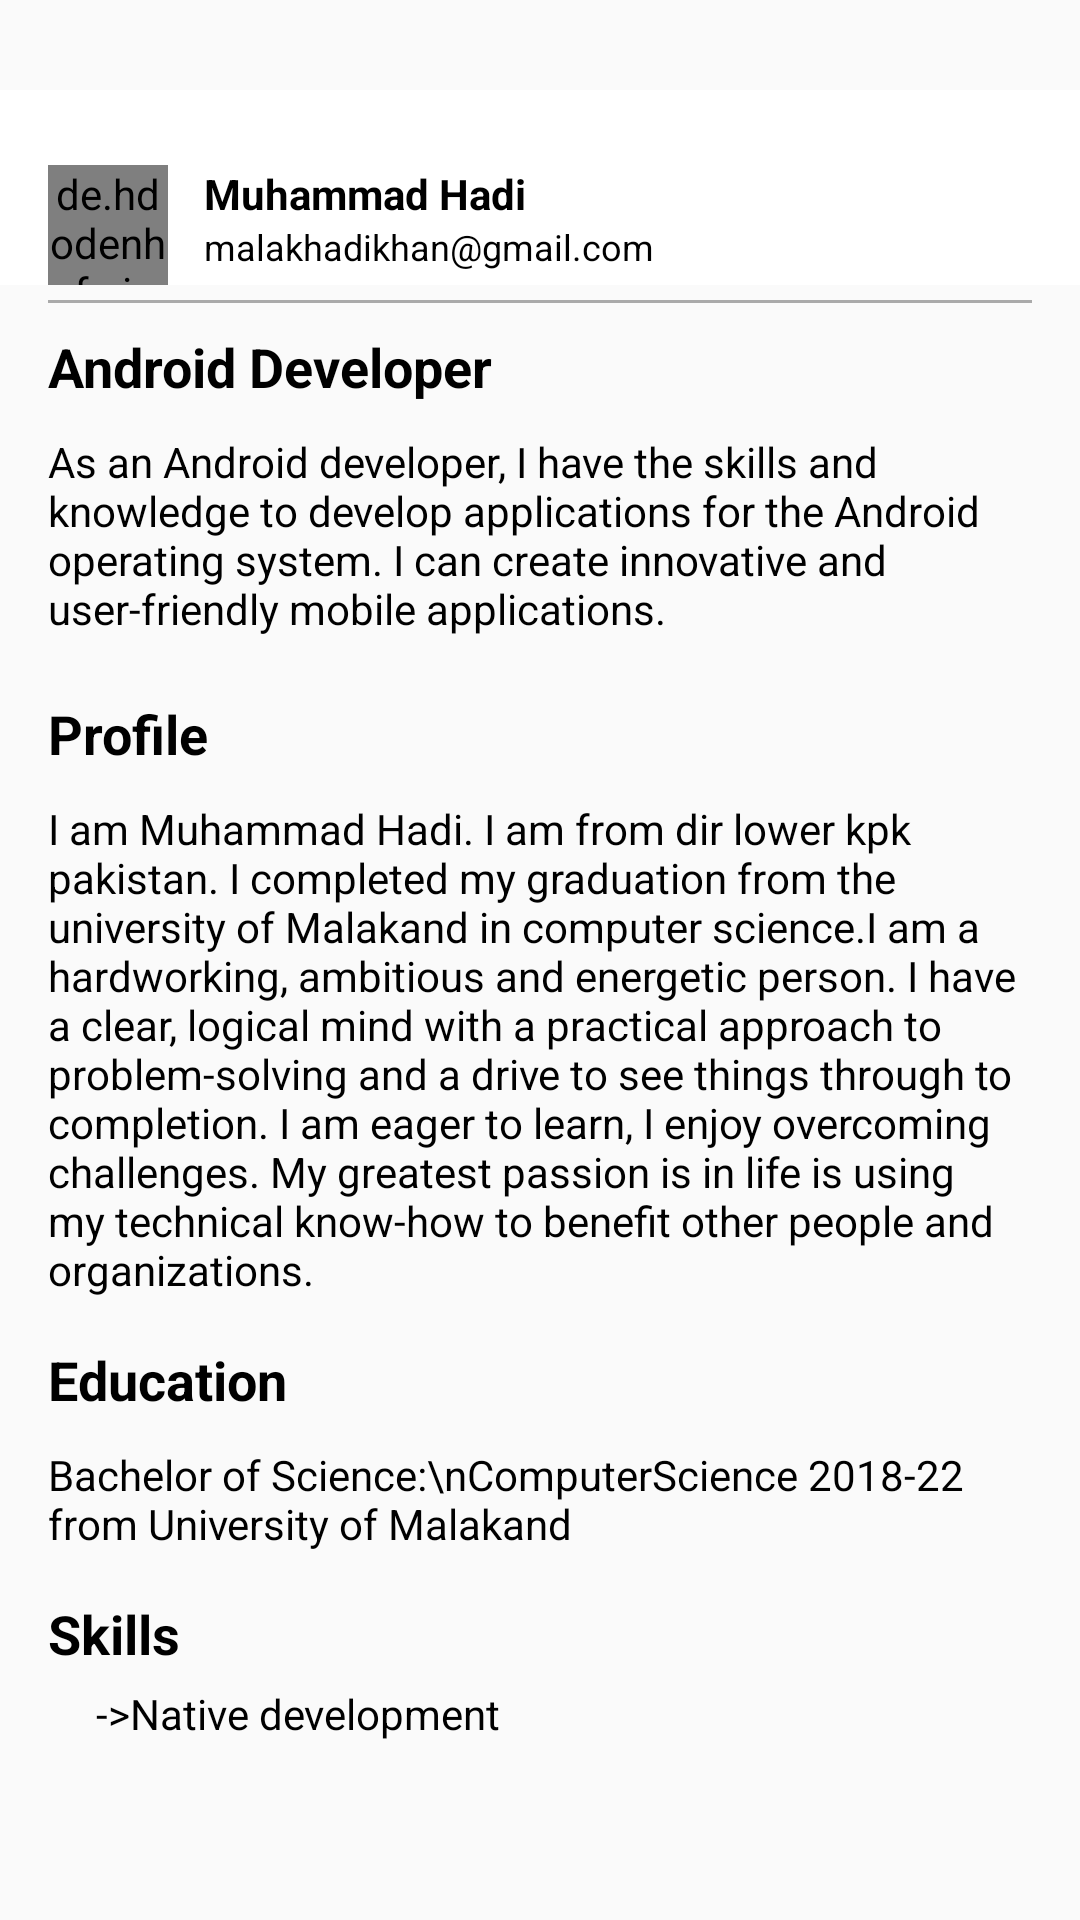

This screen was rendered from an Android layout file. Write that file and the resources it references.
<!-- AndroidManifest.xml: application theme Theme.SocialLink -->
<!-- res/layout/fragment_home.xml -->
<?xml version="1.0" encoding="utf-8"?>
<androidx.constraintlayout.widget.ConstraintLayout
    xmlns:android="http://schemas.android.com/apk/res/android"
    xmlns:app="http://schemas.android.com/apk/res-auto"
    xmlns:tools="http://schemas.android.com/tools"
    android:layout_marginTop="30dp"
    android:layout_width="match_parent"
    android:layout_height="wrap_content"
    >
<androidx.constraintlayout.widget.ConstraintLayout
    android:id="@+id/constraint"
    android:layout_marginTop="30dp"
    android:layout_width="match_parent"
    android:background="@color/white"
    android:layout_height="wrap_content"
    app:layout_constraintStart_toStartOf="parent"
    app:layout_constraintTop_toTopOf="parent">


    <de.hdodenhof.circleimageview.CircleImageView
        android:id="@+id/profile_image"
        android:layout_width="40dp"
        android:layout_height="40dp"
        android:src="@drawable/hadi"
        android:layout_marginLeft="16sp"
        android:layout_marginTop="25sp"
        app:layout_constraintTop_toTopOf="parent"
        app:layout_constraintStart_toStartOf="parent"
        />
    <TextView
        android:id="@+id/tvName"
        android:layout_width="0dp"
        android:layout_height="wrap_content"
        android:text="@string/muhammad_hadi"
        android:textColor="@color/black"
        android:textSize="14sp"
        android:textStyle="bold"
        android:layout_marginStart="12dp"
        app:layout_constraintTop_toTopOf="@id/profile_image"
        app:layout_constraintStart_toEndOf="@id/profile_image"
        />
    <TextView
        android:id="@+id/tvCity"
        android:layout_width="0dp"
        android:layout_height="wrap_content"
        android:textColor="@color/black"
        android:textSize="12sp"
        android:text="malakhadikhan@gmail.com"
        app:layout_constraintTop_toBottomOf="@id/tvName"
        app:layout_constraintStart_toStartOf="@id/tvName"
        />
    </androidx.constraintlayout.widget.ConstraintLayout>
    <com.google.android.material.divider.MaterialDivider
        android:id="@+id/divider"
        app:layout_constraintStart_toStartOf="parent"
        app:layout_constraintEnd_toEndOf="parent"
        android:layout_marginHorizontal="16dp"
        app:layout_constraintTop_toBottomOf="@id/constraint"
        android:layout_width="match_parent"
        app:dividerColor="@android:color/darker_gray"
        android:layout_marginTop="5dp"
        android:layout_height="1dp"/>


    <ScrollView

        android:layout_width="match_parent"
        android:layout_height="match_parent"
        android:paddingHorizontal="16sp"
        app:layout_constraintEnd_toEndOf="parent"
        android:layout_marginTop="100dp"
        android:fillViewport="true"
        android:scrollbars="none"
        android:layout_marginBottom="60dp"
        app:layout_constraintStart_toStartOf="parent"
        app:layout_constraintTop_toBottomOf="@+id/divider">

        <androidx.constraintlayout.widget.ConstraintLayout
            android:paddingTop="10dp"
            android:layout_width="match_parent"
            android:paddingBottom="10dp"
            android:layout_height="wrap_content"
            app:layout_constraintEnd_toEndOf="parent"
            app:layout_constraintStart_toStartOf="parent"
            >

            <TextView
                android:id="@+id/developer"
                android:layout_width="match_parent"
                android:layout_height="wrap_content"
                android:text="@string/android_developer"
                app:layout_constraintStart_toStartOf="parent"
                app:layout_constraintEnd_toEndOf="parent"
                android:textColor="@color/black"
                android:textSize="18sp"
                android:textStyle="bold"
                android:layout_marginTop="20dp"
                tools:ignore="MissingConstraints" />
            <TextView
                android:id="@+id/overView"
                android:layout_width="match_parent"
                android:layout_height="wrap_content"
                android:textAlignment="textStart"
                android:layout_marginTop="10dp"
                android:textSize="14sp"
                android:textColor="@color/black"
                app:layout_constraintTop_toBottomOf="@+id/developer"
                android:text="As an Android developer, I have the skills and knowledge to develop applications for the Android operating system. I can create innovative and user-friendly mobile applications. "/>
            <TextView
                android:id="@+id/dev"
                android:layout_width="match_parent"
                android:layout_height="wrap_content"
                android:text="@string/profile"
                app:layout_constraintStart_toStartOf="parent"
                android:textColor="@color/black"
                android:textSize="18sp"
                android:textStyle="bold"
                app:layout_constraintTop_toBottomOf="@+id/overView"
                android:layout_marginTop="20dp"/>
            <TextView
                android:id="@+id/dec"
                android:layout_width="match_parent"
                android:layout_height="wrap_content"
                android:textAlignment="textStart"
                android:layout_marginTop="10dp"
                android:textSize="14sp"
                android:textColor="@color/black"
                app:layout_constraintTop_toBottomOf="@+id/dev"
                android:text="I am Muhammad Hadi. I am from dir lower kpk pakistan. I completed my graduation from the university of Malakand in computer science.I am a hardworking, ambitious and energetic person. I have a clear, logical mind with a practical approach to problem-solving and a drive to see things through to completion. I am eager to learn, I enjoy overcoming challenges. My greatest passion is in life is using my technical know-how to benefit other people and organizations."/>
            <TextView
                android:id="@+id/Education"
                android:layout_width="match_parent"
                android:layout_height="wrap_content"
                app:layout_constraintStart_toStartOf="parent"
                app:layout_constraintEnd_toEndOf="parent"
                android:layout_marginTop="15dp"
                android:textColor="@color/black"
                android:textSize="18sp"
                android:textStyle="bold"
                app:layout_constraintTop_toBottomOf="@+id/dec"
                android:text="Education"/>
            <TextView
                android:id="@+id/Education2"
                android:layout_width="match_parent"
                android:layout_height="wrap_content"
                app:layout_constraintStart_toStartOf="parent"
                app:layout_constraintEnd_toEndOf="parent"
                android:layout_marginTop="10dp"
                android:textSize="14sp"
                android:textColor="@color/black"
                app:layout_constraintTop_toBottomOf="@+id/Education"
                android:text="Bachelor of Science:\nComputerScience 2018-22 from University of Malakand"/>
            <TextView
                android:id="@+id/Skills"
                android:layout_width="match_parent"
                android:layout_height="wrap_content"
                app:layout_constraintStart_toStartOf="parent"
                app:layout_constraintEnd_toEndOf="parent"
                android:layout_marginTop="15dp"
                android:textColor="@color/black"
                android:textSize="18sp"
                android:textStyle="bold"
                app:layout_constraintTop_toBottomOf="@+id/Education2"
                android:text="Skills"/>

            <LinearLayout
                android:layout_width="match_parent"
                android:layout_height="wrap_content"
                app:layout_constraintStart_toStartOf="parent"
                app:layout_constraintEnd_toEndOf="parent"
                android:paddingLeft="16sp"
                android:orientation="vertical"
                app:layout_constraintTop_toBottomOf="@+id/Skills">
                <TextView
                    android:layout_width="match_parent"
                    android:layout_height="wrap_content"
                    app:layout_constraintStart_toStartOf="parent"
                    app:layout_constraintEnd_toEndOf="parent"
                    android:textColor="@color/black"
                    android:textSize="14sp"

                    android:layout_marginTop="5dp"
                    app:layout_constraintTop_toBottomOf="@+id/Education2"
                    android:text="->Native development"/>
                <TextView
                    android:layout_width="match_parent"
                    android:layout_height="wrap_content"
                    app:layout_constraintStart_toStartOf="parent"
                    app:layout_constraintEnd_toEndOf="parent"
                    android:textColor="@color/black"
                    android:textSize="14sp"
                    android:layout_marginTop="5dp"
                    app:layout_constraintTop_toBottomOf="@+id/Education2"
                    android:text="->Flutter"/>
                <TextView
                    android:layout_width="match_parent"
                    android:layout_height="wrap_content"
                    app:layout_constraintStart_toStartOf="parent"
                    app:layout_constraintEnd_toEndOf="parent"
                    android:textColor="@color/black"
                    android:textSize="14sp"
                    android:layout_marginTop="5dp"
                    app:layout_constraintTop_toBottomOf="@+id/Education2"
                    android:text="->Firebase Database"/>
                <TextView
                    android:layout_width="match_parent"
                    android:layout_height="wrap_content"
                    app:layout_constraintStart_toStartOf="parent"
                    app:layout_constraintEnd_toEndOf="parent"
                    android:textColor="@color/black"
                    android:textSize="14sp"
                    android:layout_marginTop="5dp"
                    app:layout_constraintTop_toBottomOf="@+id/Education2"
                    android:text="->API"/>
                <TextView
                    android:layout_width="match_parent"
                    android:layout_height="wrap_content"
                    app:layout_constraintStart_toStartOf="parent"
                    app:layout_constraintEnd_toEndOf="parent"
                    android:textColor="@color/black"
                    android:textSize="14sp"
                    android:layout_marginTop="5dp"
                    app:layout_constraintTop_toBottomOf="@+id/Education2"
                    android:text="->SQL"/>

            </LinearLayout>





        </androidx.constraintlayout.widget.ConstraintLayout>

    </ScrollView>
    


</androidx.constraintlayout.widget.ConstraintLayout>
<!-- resources referenced by this layout -->
<resources>
  <!-- drawable hadi: jpg bitmap (drawable, 30542 bytes) -->
  <string name="android_developer">Android Developer</string>
  <string name="muhammad_hadi">Muhammad Hadi</string>
  <string name="profile">Profile</string>
  <style name="Theme.SocialLink" parent="Theme.MaterialComponents.DayNight.NoActionBar.Bridge">
          
          <item name="colorPrimary">@color/purple_500</item>
          <item name="colorPrimaryVariant">@color/purple_700</item>
          <item name="colorOnPrimary">@color/white</item>
          
          <item name="colorSecondary">@color/teal_200</item>
          <item name="colorSecondaryVariant">@color/teal_700</item>
          <item name="colorOnSecondary">@color/black</item>
          
          <item name="android:statusBarColor">?attr/colorPrimaryVariant</item>
          
      </style>
  <!-- not gathered from this repository: default colours our renderer supplied (Android Studio template values) -->
  <color name="purple_500">#FF6200EE</color>
  <color name="purple_700">#FF3700B3</color>
  <color name="teal_200">#FF03DAC5</color>
  <color name="teal_700">#FF018786</color>
  <color name="black">#FF000000</color>
  <color name="white">#FFFFFFFF</color>
</resources>
